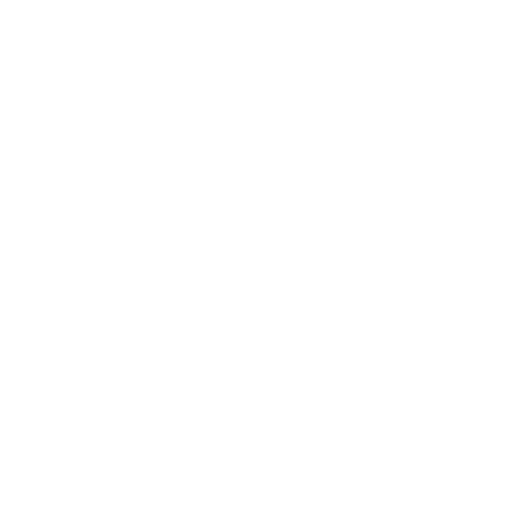
t = 0.00 s
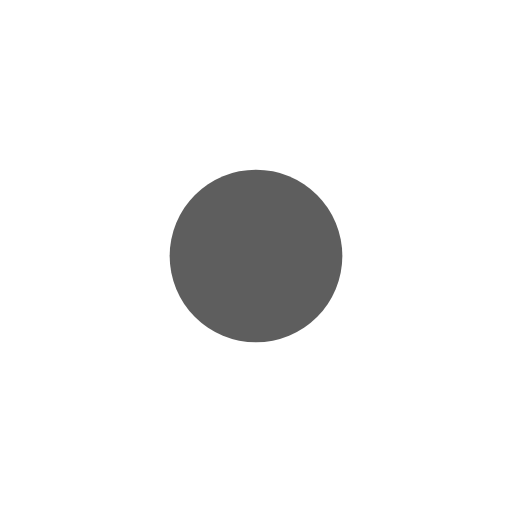
t = 0.30 s
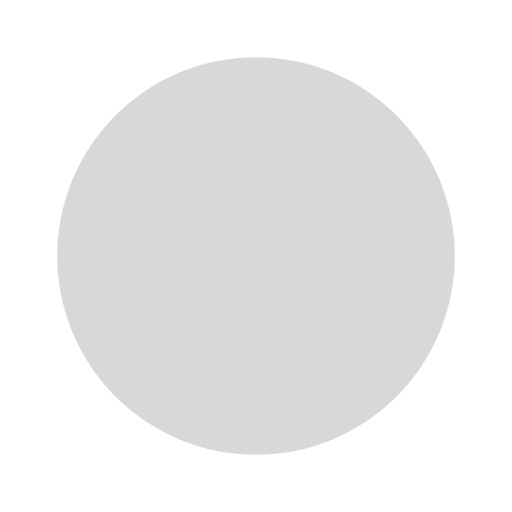
t = 0.60 s
t = 1.20 s: frame unchanged from t = 0.60 s, image omitted
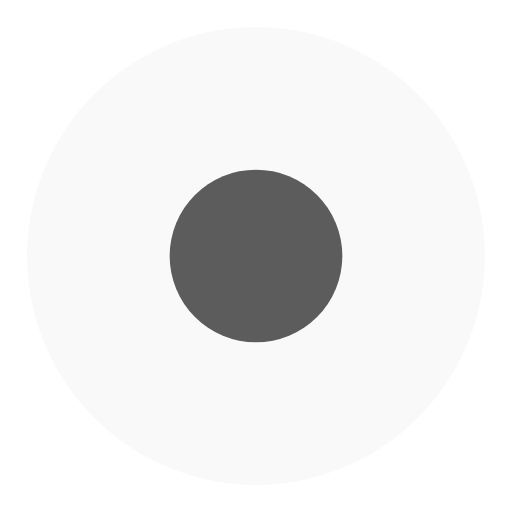
t = 1.50 s
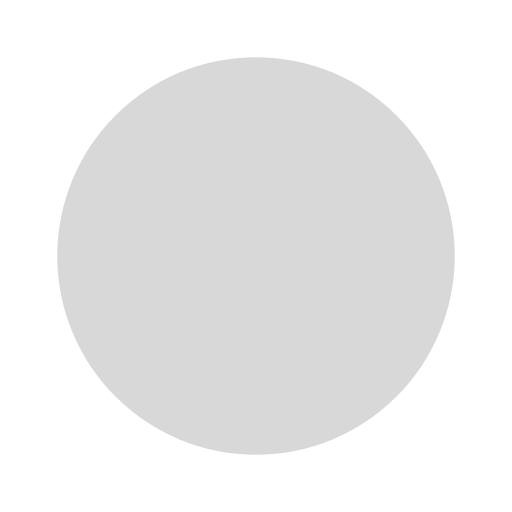
t = 1.80 s

The animated SVG that drew these frames (rendered in a browser with its animation timeline set to each time). Animation: 4 SMIL elements (animate=4); one cycle of 1.80 s.

<svg xmlns="http://www.w3.org/2000/svg" width="1em" height="1em" viewBox="0 0 24 24"><circle cx="12" cy="12" r="0" fill="currentColor"><animate id="IconifyId195ac99e25a590abd1901" fill="freeze" attributeName="r" begin="0;IconifyId195ac99e25a590abd1902.begin+0.6s" calcMode="spline" dur="1.2s" keySplines=".52,.6,.25,.99" values="0;11"/><animate fill="freeze" attributeName="opacity" begin="0;IconifyId195ac99e25a590abd1902.begin+0.6s" calcMode="spline" dur="1.2s" keySplines=".52,.6,.25,.99" values="1;0"/></circle><circle cx="12" cy="12" r="0" fill="currentColor"><animate id="IconifyId195ac99e25a590abd1902" fill="freeze" attributeName="r" begin="IconifyId195ac99e25a590abd1901.begin+0.6s" calcMode="spline" dur="1.2s" keySplines=".52,.6,.25,.99" values="0;11"/><animate fill="freeze" attributeName="opacity" begin="IconifyId195ac99e25a590abd1901.begin+0.6s" calcMode="spline" dur="1.2s" keySplines=".52,.6,.25,.99" values="1;0"/></circle></svg>
